Dataset: dataset (GitHub, GrowbotHub/dataset-growth-stage-radish). Classes: ready, small.

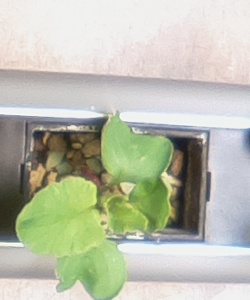
Label: small

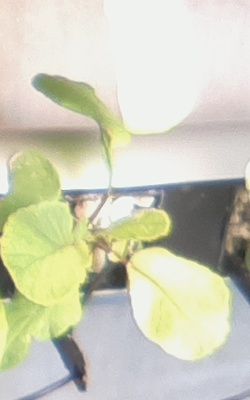
Label: ready

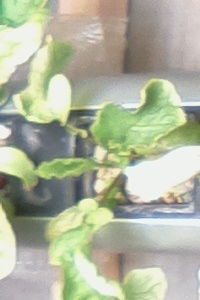
Label: ready

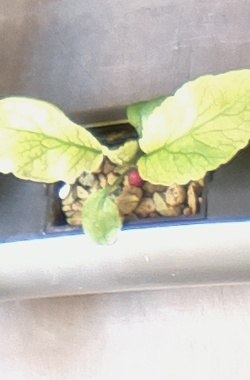
Label: ready

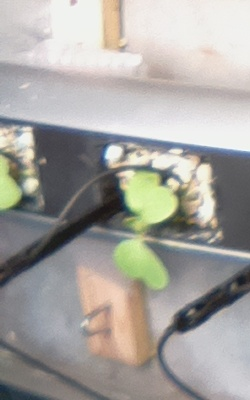
Label: small

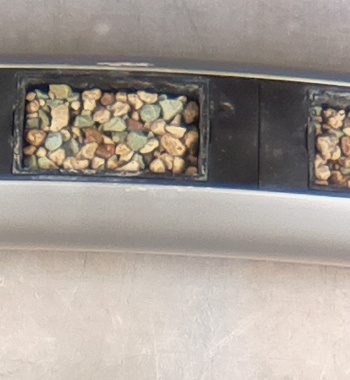
Label: small
